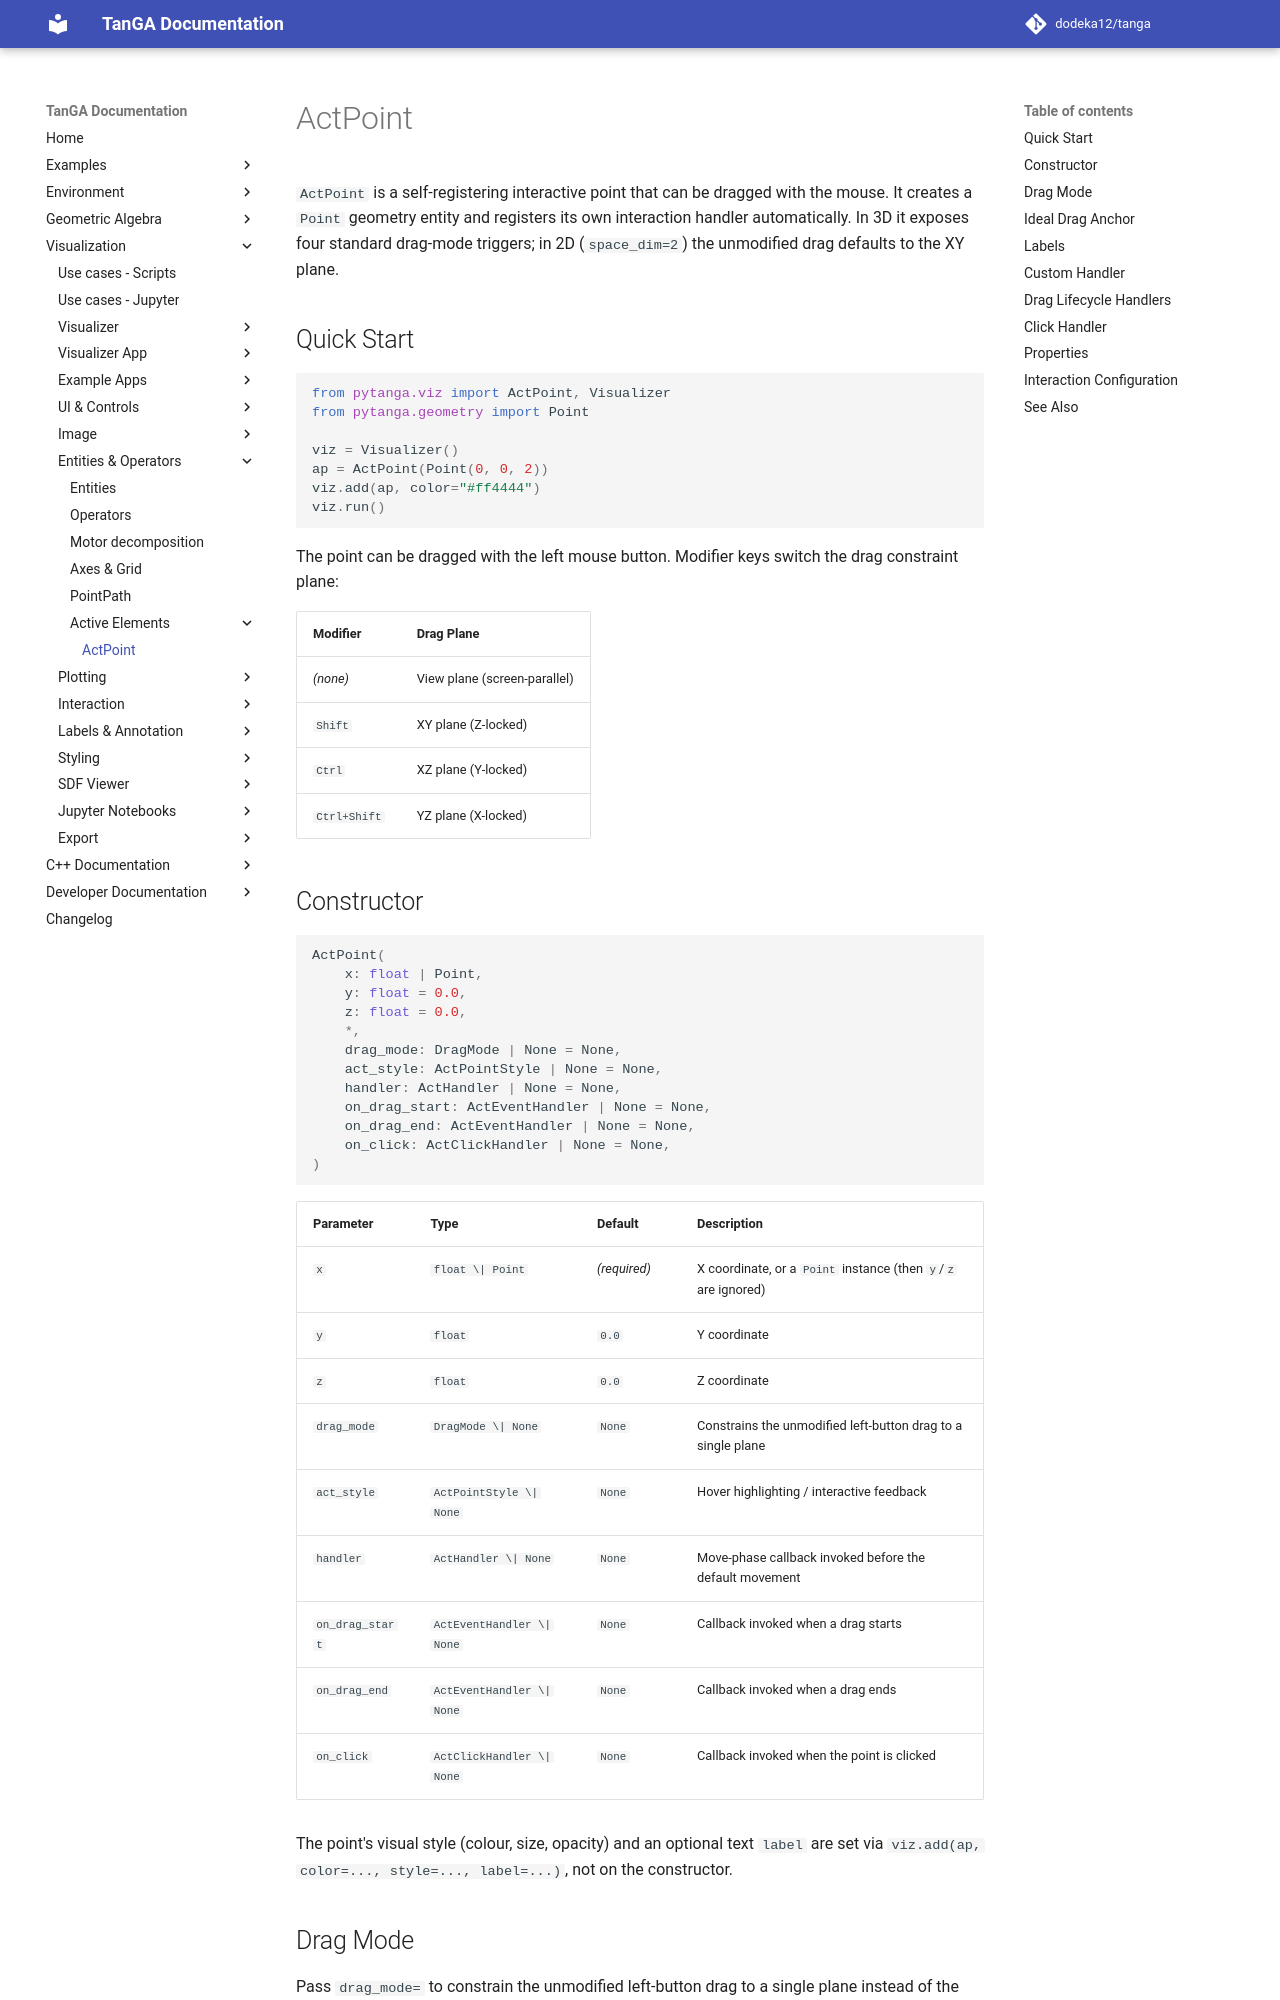

repository: dodeka12/tanga · page: v2.27.0-rc1/py/viz/entities/active-elements/act-point/index.html · generator: mkdocs

# ActPoint

`ActPoint` is a self-registering interactive point that can be dragged
with the mouse. It creates a `Point` geometry entity and registers its own
interaction handler automatically. In 3D it exposes four standard drag-mode
triggers; in 2D (`space_dim=2`) the unmodified drag defaults to the XY plane.

## Quick Start

```python
from pytanga.viz import ActPoint, Visualizer
from pytanga.geometry import Point

viz = Visualizer()
ap = ActPoint(Point(0, 0, 2))
viz.add(ap, color="#ff4444")
viz.run()
```

The point can be dragged with the left mouse button. Modifier keys switch
the drag constraint plane:

| Modifier | Drag Plane |
|----------|-----------|
| *(none)* | View plane (screen-parallel) |
| `Shift` | XY plane (Z-locked) |
| `Ctrl` | XZ plane (Y-locked) |
| `Ctrl+Shift` | YZ plane (X-locked) |

## Constructor

```python
ActPoint(
    x: float | Point,
    y: float = 0.0,
    z: float = 0.0,
    *,
    drag_mode: DragMode | None = None,
    act_style: ActPointStyle | None = None,
    handler: ActHandler | None = None,
    on_drag_start: ActEventHandler | None = None,
    on_drag_end: ActEventHandler | None = None,
    on_click: ActClickHandler | None = None,
    hit_priority: int = 10,
)
```

| Parameter | Type | Default | Description |
|-----------|------|---------|-------------|
| `x` | `float \| Point` | *(required)* | X coordinate, or a `Point` instance (then `y`/`z` are ignored) |
| `y` | `float` | `0.0` | Y coordinate |
| `z` | `float` | `0.0` | Z coordinate |
| `drag_mode` | `DragMode \| None` | `None` | Constrains the unmodified left-button drag to a single plane |
| `act_style` | `ActPointStyle \| None` | `None` | Hover highlighting / interactive feedback |
| `handler` | `ActHandler \| None` | `None` | Move-phase callback invoked before the default movement |
| `on_drag_start` | `ActEventHandler \| None` | `None` | Callback invoked when a drag starts |
| `on_drag_end` | `ActEventHandler \| None` | `None` | Callback invoked when a drag ends |
| `on_click` | `ActClickHandler \| None` | `None` | Callback invoked when the point is clicked |
| `hit_priority` | `int` | `10` | Pick precedence against other interactive entities; lower it to let the body underneath win |

The point's visual style (colour, size, opacity) and an optional text `label`
are set via `viz.add(ap, color=..., style=..., label=...)`, not on the
constructor.
